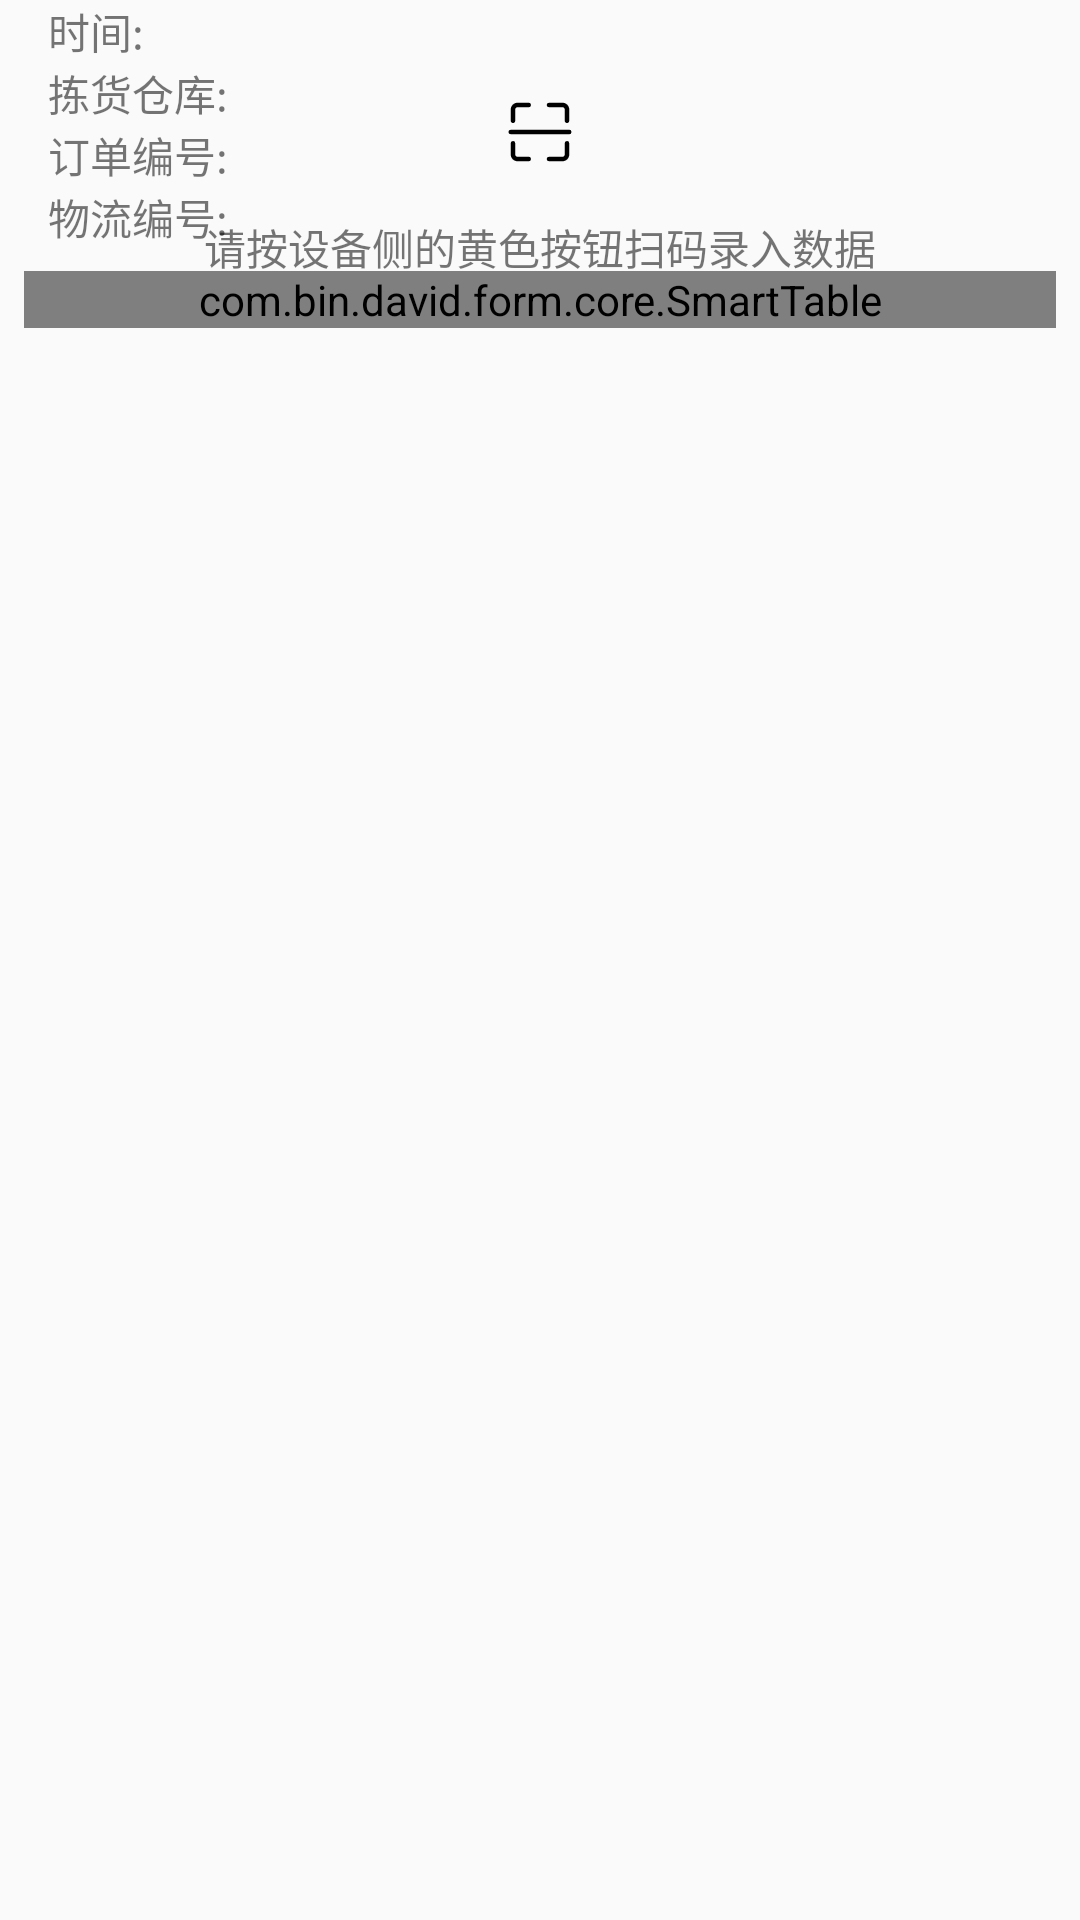

This screen was rendered from an Android layout file. Write that file and the resources it references.
<!-- AndroidManifest.xml: application theme AppTheme -->
<!-- res/layout/activity_picking.xml -->
<?xml version="1.0" encoding="utf-8"?>
<androidx.constraintlayout.widget.ConstraintLayout
        xmlns:android="http://schemas.android.com/apk/res/android"
        xmlns:tools="http://schemas.android.com/tools"
        xmlns:app="http://schemas.android.com/apk/res-auto"
        android:layout_width="match_parent"
        android:layout_height="match_parent"
        tools:context=".ui.PickingActivity">


    <TextView
            android:text="商品信息"
            android:layout_width="wrap_content"
            android:layout_height="wrap_content"
            app:layout_constraintTop_toTopOf="parent"
            app:layout_constraintStart_toStartOf="parent"
            android:layout_marginTop="8dp"
            app:layout_constraintEnd_toEndOf="parent"
            android:id="@+id/textView"
            android:visibility="gone"/>

    <TextView
            android:text="时间: "
            android:layout_width="wrap_content"
            android:layout_height="wrap_content"
            app:layout_constraintStart_toStartOf="parent"
            android:layout_marginLeft="16dp"
            android:layout_marginStart="16dp"
            android:id="@+id/textView3"
            app:layout_constraintTop_toBottomOf="@+id/textView"
            />

    <TextView
            android:layout_width="wrap_content"
            android:layout_height="wrap_content"
            android:id="@+id/textView4"
            app:layout_constraintBaseline_toBaselineOf="@+id/textView3"
            app:layout_constraintStart_toEndOf="@+id/textView3"
            tools:text="xxxx年xx月xx  xx: xx: xx"
            android:layout_marginLeft="8dp"
            android:layout_marginStart="8dp"/>

    <TextView
            android:text="拣货仓库: "
            android:layout_width="wrap_content"
            android:layout_height="wrap_content"
            app:layout_constraintStart_toStartOf="parent"
            android:layout_marginLeft="16dp"
            android:layout_marginStart="16dp"
            android:id="@+id/textView5"
            app:layout_constraintTop_toBottomOf="@+id/textView3"
            />

    <TextView
            android:layout_width="wrap_content"
            android:layout_height="wrap_content"
            android:id="@+id/textView6"
            app:layout_constraintBaseline_toBaselineOf="@+id/textView5"
            app:layout_constraintStart_toEndOf="@+id/textView5"
            android:layout_marginLeft="8dp"
            android:layout_marginStart="8dp"
            tools:text="xxxxxx"/>

    <TextView
            android:text="订单编号: "
            android:layout_width="wrap_content"
            android:layout_height="wrap_content"
            app:layout_constraintStart_toStartOf="parent"
            android:layout_marginLeft="16dp"
            android:layout_marginStart="16dp"
            android:id="@+id/textView7"
            app:layout_constraintTop_toBottomOf="@+id/textView5"/>

    <TextView
            android:layout_width="wrap_content"
            android:layout_height="wrap_content"
            android:id="@+id/textView8"
            app:layout_constraintBaseline_toBaselineOf="@+id/textView7"
            app:layout_constraintStart_toEndOf="@+id/textView7"
            android:layout_marginLeft="8dp"
            android:layout_marginStart="8dp"
            tools:text="xxxxxxxxx"/>

    <TextView
            android:text="物流编号: "
            android:layout_width="wrap_content"
            android:layout_height="wrap_content"
            app:layout_constraintStart_toStartOf="parent"
            android:layout_marginLeft="16dp"
            android:layout_marginStart="16dp"
            android:id="@+id/textView9"
            app:layout_constraintTop_toBottomOf="@+id/textView7"/>

    <TextView
            android:layout_width="wrap_content"
            android:layout_height="wrap_content"
            android:id="@+id/textView10"
            app:layout_constraintBaseline_toBaselineOf="@+id/textView9"
            android:layout_marginLeft="8dp"
            android:layout_marginStart="8dp"
            app:layout_constraintStart_toEndOf="@+id/textView9"
            tools:text="xxxxxxxxxxxxx"/>

    <TextView
            android:text="商品明细"
            android:layout_width="wrap_content"
            android:layout_height="wrap_content"
            app:layout_constraintStart_toStartOf="parent"
            app:layout_constraintEnd_toEndOf="parent"
            android:id="@+id/textView11"
            app:layout_constraintTop_toBottomOf="@+id/textView10"
            android:layout_marginTop="8dp"
            android:visibility="gone"/>


    <com.bin.david.form.core.SmartTable
            android:layout_width="match_parent"
            android:layout_height="0dp"
            android:id="@+id/smartTable"
            app:layout_constraintTop_toBottomOf="@+id/textView11"
            app:layout_constraintEnd_toEndOf="parent"
            app:layout_constraintStart_toStartOf="parent"
            android:layout_marginStart="8dp"
            android:layout_marginEnd="8dp"
            android:layout_marginTop="8dp"/>


    <com.luoyang.picking.ui.widget.RadiusButton
            android:layout_width="0dp"
            android:layout_height="40dp"
            android:id="@+id/radiusButton4"
            app:layout_constraintEnd_toEndOf="parent"
            app:layout_constraintBottom_toBottomOf="parent"
            android:layout_marginBottom="8dp"
            app:cardCornerRadius="20dp"
            app:text="@string/done"
            app:textColor="@android:color/white"
            app:cardBackgroundColor="@color/colorPrimary"
            android:foreground="?attr/selectableItemBackgroundBorderless"
            android:layout_marginStart="16dp"
            app:layout_constraintStart_toStartOf="parent"
            android:visibility="gone"
            android:layout_marginEnd="16dp"/>

    <include
            android:id="@+id/include"
            android:layout_width="0dp"
            android:layout_height="0dp"
            layout="@layout/item_warehouse_out_empty"
            app:layout_constraintTop_toTopOf="parent"
            app:layout_constraintRight_toRightOf="parent"
            app:layout_constraintBottom_toBottomOf="parent"
            app:layout_constraintLeft_toLeftOf="parent"/>

</androidx.constraintlayout.widget.ConstraintLayout>
<!-- res/layout/item_warehouse_out_empty.xml (included above) -->
<?xml version="1.0" encoding="utf-8"?>
<androidx.constraintlayout.widget.ConstraintLayout xmlns:android="http://schemas.android.com/apk/res/android"
                                                   xmlns:app="http://schemas.android.com/apk/res-auto"
                                                   android:layout_width="match_parent"
                                                   android:layout_height="match_parent">

    <ImageView
            android:layout_width="wrap_content"
            android:layout_height="wrap_content"
            app:srcCompat="@drawable/ic_scan"
            android:id="@+id/imageView"
            app:layout_constraintStart_toStartOf="parent"
            app:layout_constraintEnd_toEndOf="parent"
            android:layout_marginTop="32dp"
            app:layout_constraintTop_toTopOf="parent"/>

    <TextView
            android:text="请按设备侧的黄色按钮扫码录入数据"
            android:layout_width="wrap_content"
            android:layout_height="wrap_content"
            app:layout_constraintStart_toStartOf="parent"
            app:layout_constraintEnd_toEndOf="parent"
            android:id="@+id/textView12"
            android:layout_marginTop="16dp"
            app:layout_constraintTop_toBottomOf="@+id/imageView"/>
</androidx.constraintlayout.widget.ConstraintLayout>
<!-- resources referenced by this layout -->
<resources>
  <color name="colorPrimary">#1E8AE8</color>
  <!-- drawable ic_scan (drawable) -->
  <vector xmlns:android="http://schemas.android.com/apk/res/android"
          android:height="24dp"
          android:viewportHeight="1024"
          android:viewportWidth="1024"
          android:width="24dp">
      <path
              android:fillColor="#FF000000"
              android:pathData="M928,544L96,544a32,32 0,0 1,0 -64h832a32,32 0,1 1,0 64zM832,928L640,928a32,32 0,1 1,0 -64h192c18,0 32,-14 32,-32L864,672a32,32 0,1 1,64 0v160c0,53 -43,96 -96,96zM352,928L192,928c-53,0 -96,-43 -96,-96L96,672a32,32 0,1 1,64 0v160c0,18 14,32 32,32h160a32,32 0,1 1,0 64zM128,384c-18,0 -32,-14 -32,-32L96,192c0,-53 43,-96 96,-96h160a32,32 0,0 1,0 64L192,160c-18,0 -32,14 -32,32v160c0,18 -14,32 -32,32zM896,384c-18,0 -32,-14 -32,-32L864,192c0,-18 -14,-32 -32,-32L640,160a32,32 0,1 1,0 -64h192c53,0 96,43 96,96v160c0,18 -14,32 -32,32z"/>
  </vector>
  <string name="done">完成</string>
  <style name="AppTheme" parent="Theme.AppCompat.Light.DarkActionBar">
          
          <item name="colorPrimary">@color/colorPrimary</item>
          <item name="colorPrimaryDark">@color/colorPrimaryDark</item>
          <item name="colorAccent">@color/colorAccent</item>
          <item name="actionOverflowMenuStyle">@style/OverflowMenuStyle</item>
          <item name="actionOverflowButtonStyle">@style/OverFlowButton</item>
          <item name="actionBarSize">48dp</item>
      </style>
  <color name="colorPrimaryDark">#176EB9</color>
  <color name="colorAccent">#4FC3F7</color>
  <style name="OverflowMenuStyle" parent="Widget.AppCompat.Light.PopupMenu.Overflow">
          <item name="android:overlapAnchor">false</item>
      </style>
  <style name="OverFlowButton" parent="Widget.AppCompat.Light.ActionButton.Overflow">
          <item name="android:src">@drawable/ic_sizer</item>
      </style>
  <!-- drawable ic_sizer (drawable) -->
  <vector xmlns:android="http://schemas.android.com/apk/res/android"
          android:height="24dp"
          android:viewportHeight="1024"
          android:viewportWidth="1024"
          android:width="24dp">
      <path
              android:fillColor="#fff"
              android:pathData="M364,988c-9,0 -12,-3 -18,-3 -15,-6 -24,-24 -24,-42V431c0,-9 -6,-24 -12,-30L24,108C3,87 6,69 9,60c3,-6 12,-24 42,-24h783c30,0 39,18 42,24s9,27 -12,48L575,398c-6,6 -12,21 -12,30v361c0,27 -15,57 -33,72L395,973c-9,12 -22,15 -31,15zM96,96l259,259c18,18 31,49 31,73v479l108,-91c6,-6 12,-18 12,-27V428c0,-24 12,-55 30,-73L795,96H96z"/>
      <path
              android:fillColor="#fff"
              android:pathData="M717,428c0,-18 15,-30 30,-30h241c15,0 30,12 30,30s-15,30 -30,30L747,458c-18,0 -30,-12 -30,-30zM747,638h241c15,0 30,-12 30,-30s-12,-30 -30,-30L747,578c-15,0 -30,12 -30,30s12,30 30,30zM747,819h241c15,0 30,-12 30,-30s-12,-30 -30,-30L747,759c-15,0 -30,12 -30,30s12,30 30,30z"/>
  </vector>
</resources>
